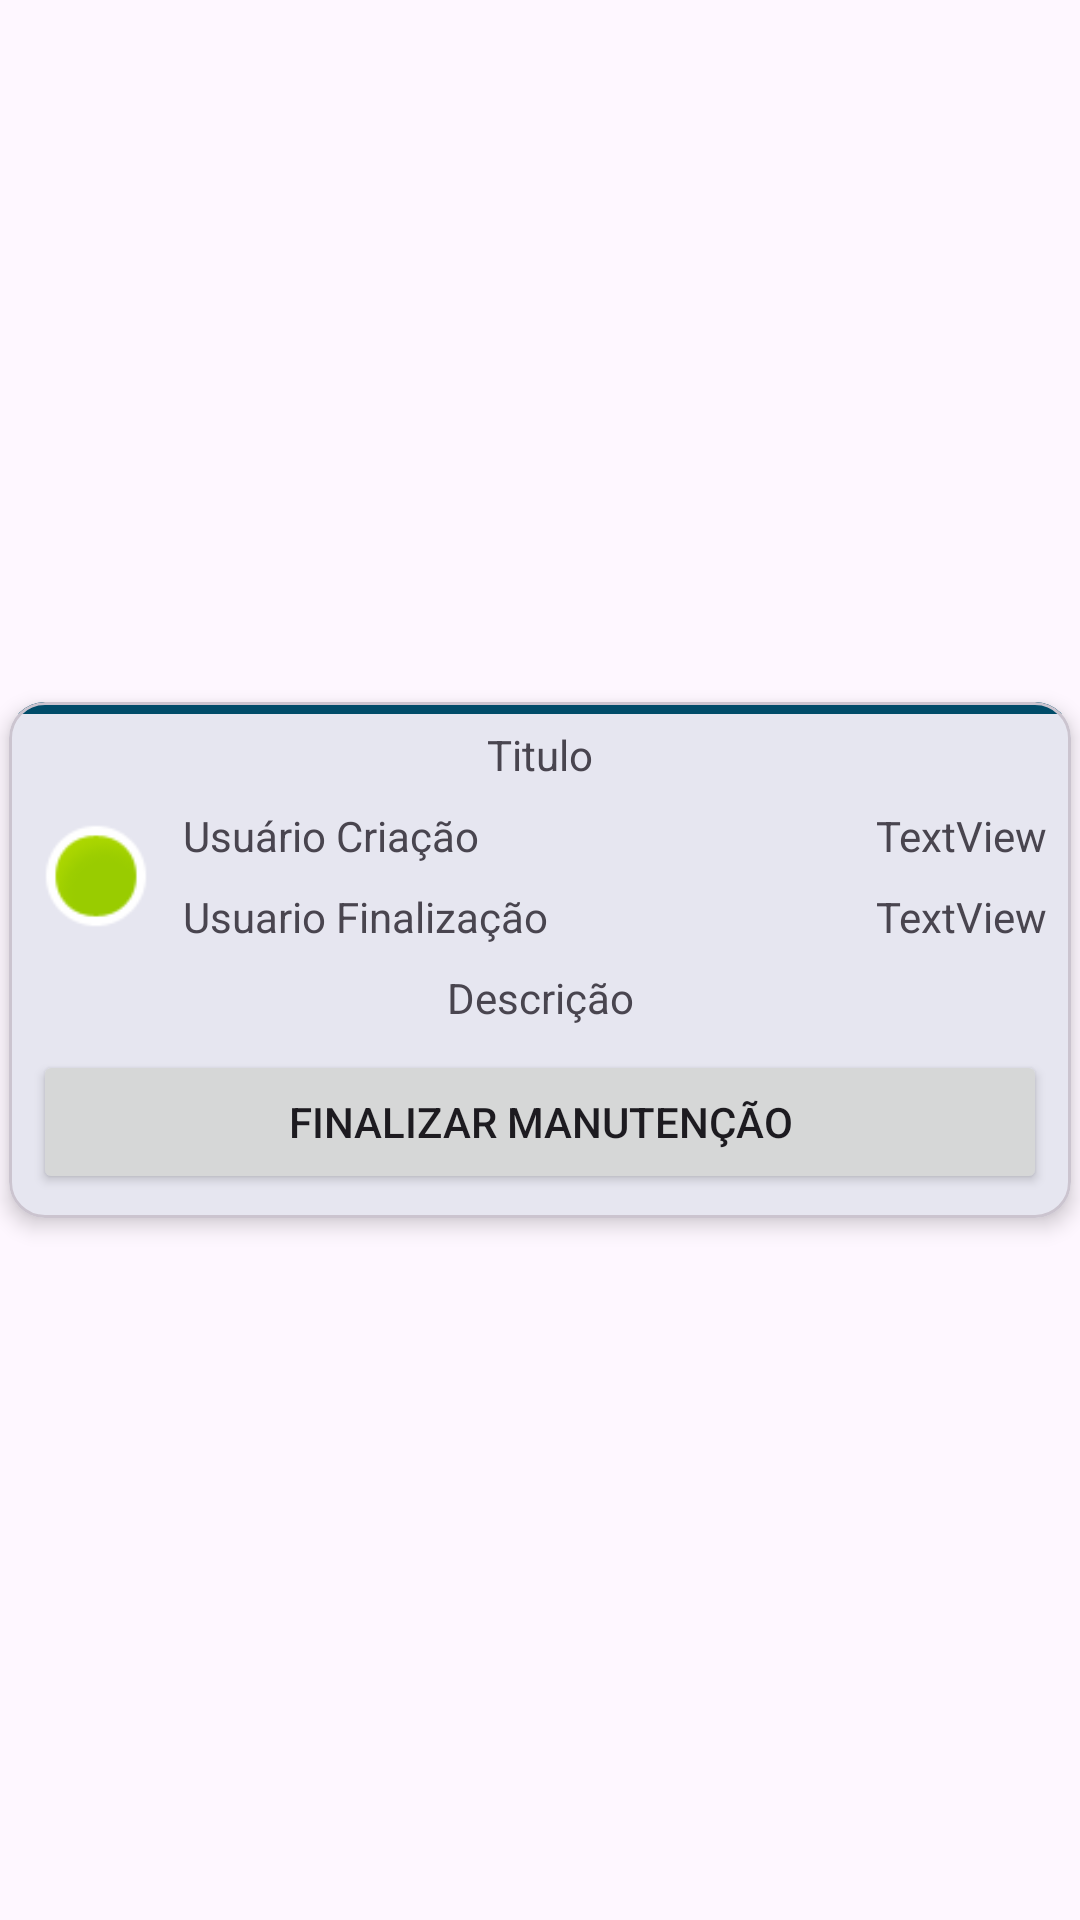

Reconstruct the res/layout file that produces this screen, plus the resources it refers to.
<!-- AndroidManifest.xml: application theme AppTheme -->
<!-- res/layout/mudancas_line_view.xml -->
<?xml version="1.0" encoding="utf-8"?>
<androidx.constraintlayout.widget.ConstraintLayout xmlns:android="http://schemas.android.com/apk/res/android"
    xmlns:app="http://schemas.android.com/apk/res-auto"
    xmlns:tools="http://schemas.android.com/tools"
    android:layout_width="match_parent"
    android:layout_height="wrap_content">

    <com.google.android.material.card.MaterialCardView
        android:layout_width="match_parent"
        android:layout_height="wrap_content"
        android:layout_marginStart="3dp"
        android:layout_marginLeft="3dp"
        android:layout_marginTop="3dp"
        android:layout_marginEnd="3dp"
        android:layout_marginRight="3dp"
        android:layout_marginBottom="3dp"
        app:layout_constraintBottom_toBottomOf="parent"
        app:layout_constraintEnd_toEndOf="parent"
        app:layout_constraintStart_toStartOf="parent"
        app:layout_constraintTop_toTopOf="parent"
        app:cardElevation="4dp">
        <LinearLayout
            android:id="@+id/linearLayout2"
            android:layout_width="match_parent"
            android:layout_height="4dp"
            android:background="@color/md_theme_primary"
            android:orientation="vertical"
            android:scaleType="fitXY"
            app:layout_constraintEnd_toEndOf="parent"
            app:layout_constraintStart_toStartOf="parent"
            app:layout_constraintTop_toTopOf="parent"></LinearLayout>

        <androidx.constraintlayout.widget.ConstraintLayout
            android:layout_width="match_parent"
            android:layout_height="wrap_content">

            <TextView
                android:id="@+id/TvTitulo"
                android:layout_width="0dp"
                android:layout_height="wrap_content"
                android:layout_marginStart="8dp"
                android:layout_marginLeft="8dp"
                android:layout_marginTop="8dp"
                android:layout_marginEnd="8dp"
                android:layout_marginRight="8dp"
                android:gravity="center"
                android:text="Titulo"
                app:layout_constraintEnd_toEndOf="parent"
                app:layout_constraintStart_toEndOf="@+id/TvIdMudancaScanner"
                app:layout_constraintTop_toTopOf="parent" />

            <TextView
                android:id="@+id/TvUsuarioCriacao"
                android:layout_width="0dp"
                android:layout_height="wrap_content"
                android:layout_marginStart="8dp"
                android:layout_marginLeft="8dp"
                android:layout_marginTop="8dp"
                android:layout_marginEnd="8dp"
                android:layout_marginRight="8dp"
                android:text="Usuário Criação"
                app:layout_constraintEnd_toStartOf="@+id/TvDataMudanca"
                app:layout_constraintStart_toEndOf="@+id/ImgImagemStatus"
                app:layout_constraintTop_toBottomOf="@+id/TvTitulo" />

            <TextView
                android:id="@+id/TvDescricaoMudanca"
                android:layout_width="0dp"
                android:layout_height="wrap_content"
                android:layout_marginStart="8dp"
                android:layout_marginLeft="8dp"
                android:layout_marginTop="8dp"
                android:layout_marginEnd="8dp"
                android:layout_marginRight="8dp"
                android:gravity="center"
                android:text="Descrição"
                app:layout_constraintEnd_toEndOf="parent"
                app:layout_constraintStart_toStartOf="parent"
                app:layout_constraintTop_toBottomOf="@+id/TvUsuarioFinalizacao" />

            <LinearLayout
                android:id="@+id/linearLayout"
                android:layout_width="match_parent"
                android:layout_height="match_parent"
                android:layout_marginStart="8dp"
                android:layout_marginLeft="8dp"
                android:layout_marginTop="8dp"
                android:layout_marginEnd="8dp"
                android:layout_marginRight="8dp"
                android:layout_marginBottom="8dp"
                android:orientation="horizontal"
                app:layout_constraintBottom_toBottomOf="parent"
                app:layout_constraintEnd_toEndOf="parent"
                app:layout_constraintStart_toStartOf="parent"
                app:layout_constraintTop_toBottomOf="@+id/TvDescricaoMudanca">

                <Button
                    android:id="@+id/BtFinalizarManutencao"
                    android:layout_width="wrap_content"
                    android:layout_height="wrap_content"
                    android:layout_weight="1"
                    android:text="Finalizar Manutenção" />
            </LinearLayout>

            <ImageView
                android:id="@+id/ImgImagemStatus"
                android:layout_width="42dp"
                android:layout_height="38dp"
                android:layout_marginStart="8dp"
                android:layout_marginLeft="8dp"
                app:layout_constraintBottom_toTopOf="@+id/TvDescricaoMudanca"
                app:layout_constraintStart_toStartOf="parent"
                app:layout_constraintTop_toBottomOf="@+id/TvTitulo"
                app:srcCompat="@android:drawable/presence_online" />

            <TextView
                android:id="@+id/TvDataMudanca"
                android:layout_width="wrap_content"
                android:layout_height="wrap_content"
                android:layout_marginTop="8dp"
                android:layout_marginEnd="8dp"
                android:layout_marginRight="8dp"
                android:text="TextView"
                app:layout_constraintEnd_toEndOf="parent"
                app:layout_constraintTop_toBottomOf="@+id/TvTitulo" />

            <TextView
                android:id="@+id/TvDataFinalizacao"
                android:layout_width="wrap_content"
                android:layout_height="wrap_content"
                android:layout_marginTop="8dp"
                android:layout_marginEnd="8dp"
                android:layout_marginRight="8dp"
                android:text="TextView"
                app:layout_constraintEnd_toEndOf="parent"
                app:layout_constraintTop_toBottomOf="@+id/TvDataMudanca" />

            <TextView
                android:id="@+id/TvUsuarioFinalizacao"
                android:layout_width="0dp"
                android:layout_height="wrap_content"
                android:layout_marginStart="8dp"
                android:layout_marginLeft="8dp"
                android:layout_marginTop="8dp"
                android:layout_marginEnd="8dp"
                android:layout_marginRight="8dp"
                android:text="Usuario Finalização"
                app:layout_constraintEnd_toStartOf="@+id/TvDataFinalizacao"
                app:layout_constraintStart_toEndOf="@+id/ImgImagemStatus"
                app:layout_constraintTop_toBottomOf="@+id/TvUsuarioCriacao" />

            <TextView
                android:id="@+id/TvIdMudancaScanner"
                android:layout_width="wrap_content"
                android:layout_height="wrap_content"
                android:layout_marginStart="8dp"
                android:layout_marginLeft="8dp"
                android:layout_marginTop="8dp"
                android:text="ID"
                android:visibility="gone"
                app:layout_constraintStart_toStartOf="parent"
                app:layout_constraintTop_toTopOf="parent" />

        </androidx.constraintlayout.widget.ConstraintLayout>
    </com.google.android.material.card.MaterialCardView>
</androidx.constraintlayout.widget.ConstraintLayout>
<!-- resources referenced by this layout -->
<resources>
  <color name="md_theme_primary">#6750A4</color>
  <style name="AppTheme" parent="Theme.Material3.Light">
          <item name="colorPrimary">@color/md_theme_primary</item>
          <item name="colorOnPrimary">@color/md_theme_onPrimary</item>
          <item name="colorPrimaryContainer">@color/md_theme_primaryContainer</item>
          <item name="colorOnPrimaryContainer">@color/md_theme_onPrimaryContainer</item>
          <item name="colorSecondary">@color/md_theme_secondary</item>
          <item name="colorOnSecondary">@color/md_theme_onSecondary</item>
          <item name="colorSecondaryContainer">@color/md_theme_secondaryContainer</item>
          <item name="colorOnSecondaryContainer">@color/md_theme_onSecondaryContainer</item>
          <item name="colorTertiary">@color/md_theme_tertiary</item>
          <item name="colorOnTertiary">@color/md_theme_onTertiary</item>
          <item name="colorTertiaryContainer">@color/md_theme_tertiaryContainer</item>
          <item name="colorOnTertiaryContainer">@color/md_theme_onTertiaryContainer</item>
          <item name="colorError">@color/md_theme_error</item>
          <item name="colorOnError">@color/md_theme_onError</item>
          <item name="colorErrorContainer">@color/md_theme_errorContainer</item>
          <item name="colorOnErrorContainer">@color/md_theme_onErrorContainer</item>
          <item name="android:colorBackground">@color/md_theme_background</item>
          <item name="colorOnBackground">@color/md_theme_onBackground</item>
          <item name="colorSurface">@color/md_theme_surface</item>
          <item name="colorOnSurface">@color/md_theme_onSurface</item>
          <item name="colorSurfaceVariant">@color/md_theme_surfaceVariant</item>
          <item name="colorOnSurfaceVariant">@color/md_theme_onSurfaceVariant</item>
          <item name="colorOutline">@color/md_theme_outline</item>
          <item name="colorOutlineVariant">@color/md_theme_outlineVariant</item>
          <item name="colorSurfaceInverse">@color/md_theme_inverseSurface</item>
          <item name="colorOnSurfaceInverse">@color/md_theme_inverseOnSurface</item>
          <item name="colorPrimaryInverse">@color/md_theme_inversePrimary</item>
          <item name="glassColor">@color/md_theme_surfaceContainer_glass</item>
          <item name="android:statusBarColor">@color/md_theme_surfaceContainer</item>
          <item name="android:windowLightStatusBar">true</item>
      </style>
  <color name="md_theme_onPrimary">#FFFFFF</color>
  <color name="md_theme_primaryContainer">#EADDFF</color>
  <color name="md_theme_onPrimaryContainer">#21005D</color>
  <color name="md_theme_secondary">#625B71</color>
  <color name="md_theme_onSecondary">#FFFFFF</color>
  <color name="md_theme_secondaryContainer">#E8DEF8</color>
  <color name="md_theme_onSecondaryContainer">#1D192B</color>
  <color name="md_theme_tertiary">#7E525D</color>
  <color name="md_theme_onTertiary">#FFFFFF</color>
  <color name="md_theme_tertiaryContainer">#FFD9E1</color>
  <color name="md_theme_onTertiaryContainer">#31101B</color>
  <color name="md_theme_error">#BA1A1A</color>
  <color name="md_theme_onError">#FFFFFF</color>
  <color name="md_theme_errorContainer">#FFDAD6</color>
  <color name="md_theme_onErrorContainer">#410002</color>
  <color name="md_theme_background">#FEF7FF</color>
  <color name="md_theme_onBackground">#1D1B20</color>
  <color name="md_theme_surface">#FEF7FF</color>
  <color name="md_theme_onSurface">#1D1B20</color>
  <color name="md_theme_surfaceVariant">#E7E0EB</color>
  <color name="md_theme_onSurfaceVariant">#49454E</color>
  <color name="md_theme_outline">#7A757F</color>
  <color name="md_theme_outlineVariant">#CBC4CF</color>
  <color name="md_theme_inverseSurface">#322F35</color>
  <color name="md_theme_inverseOnSurface">#F5EFF7</color>
  <color name="md_theme_inversePrimary">#D3BCFD</color>
  <color name="md_theme_surfaceContainer_glass">#F2ECF4</color>
  <color name="md_theme_surfaceContainer">#F2ECF4</color>
</resources>
